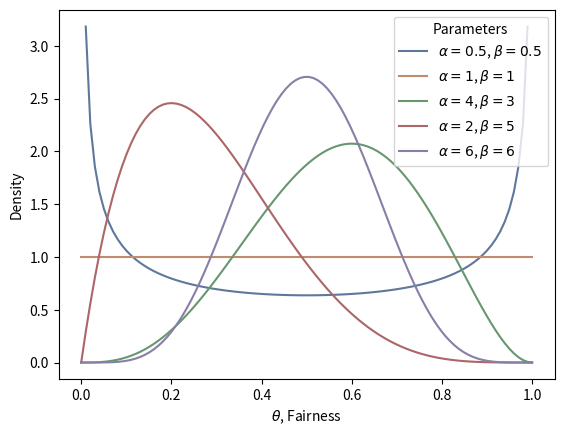

Generate this figure with matplotlib:
import numpy as np
from scipy.stats import beta
import matplotlib.pyplot as plt
import seaborn as sns

if __name__ == '__main__':
    sns.set_palette('deep', desat=.6)
    sns.set_context(rc={'figure.figsize': (8, 4)})
    x = np.linspace(0, 1, 100)
    params = [
        (0.5, 0.5),
        (1, 1),
        (4, 3),
        (2, 5),
        (6, 6)
    ]
    for p in params:
        y = beta.pdf(x, p[0], p[1])
        plt.plot(x, y, label='$\\alpha={}$, $\\beta={}$'.format(p[0], p[1]))

    plt.xlabel('$\\theta$, Fairness')
    plt.ylabel('Density')
    plt.legend(title='Parameters')
    plt.show()